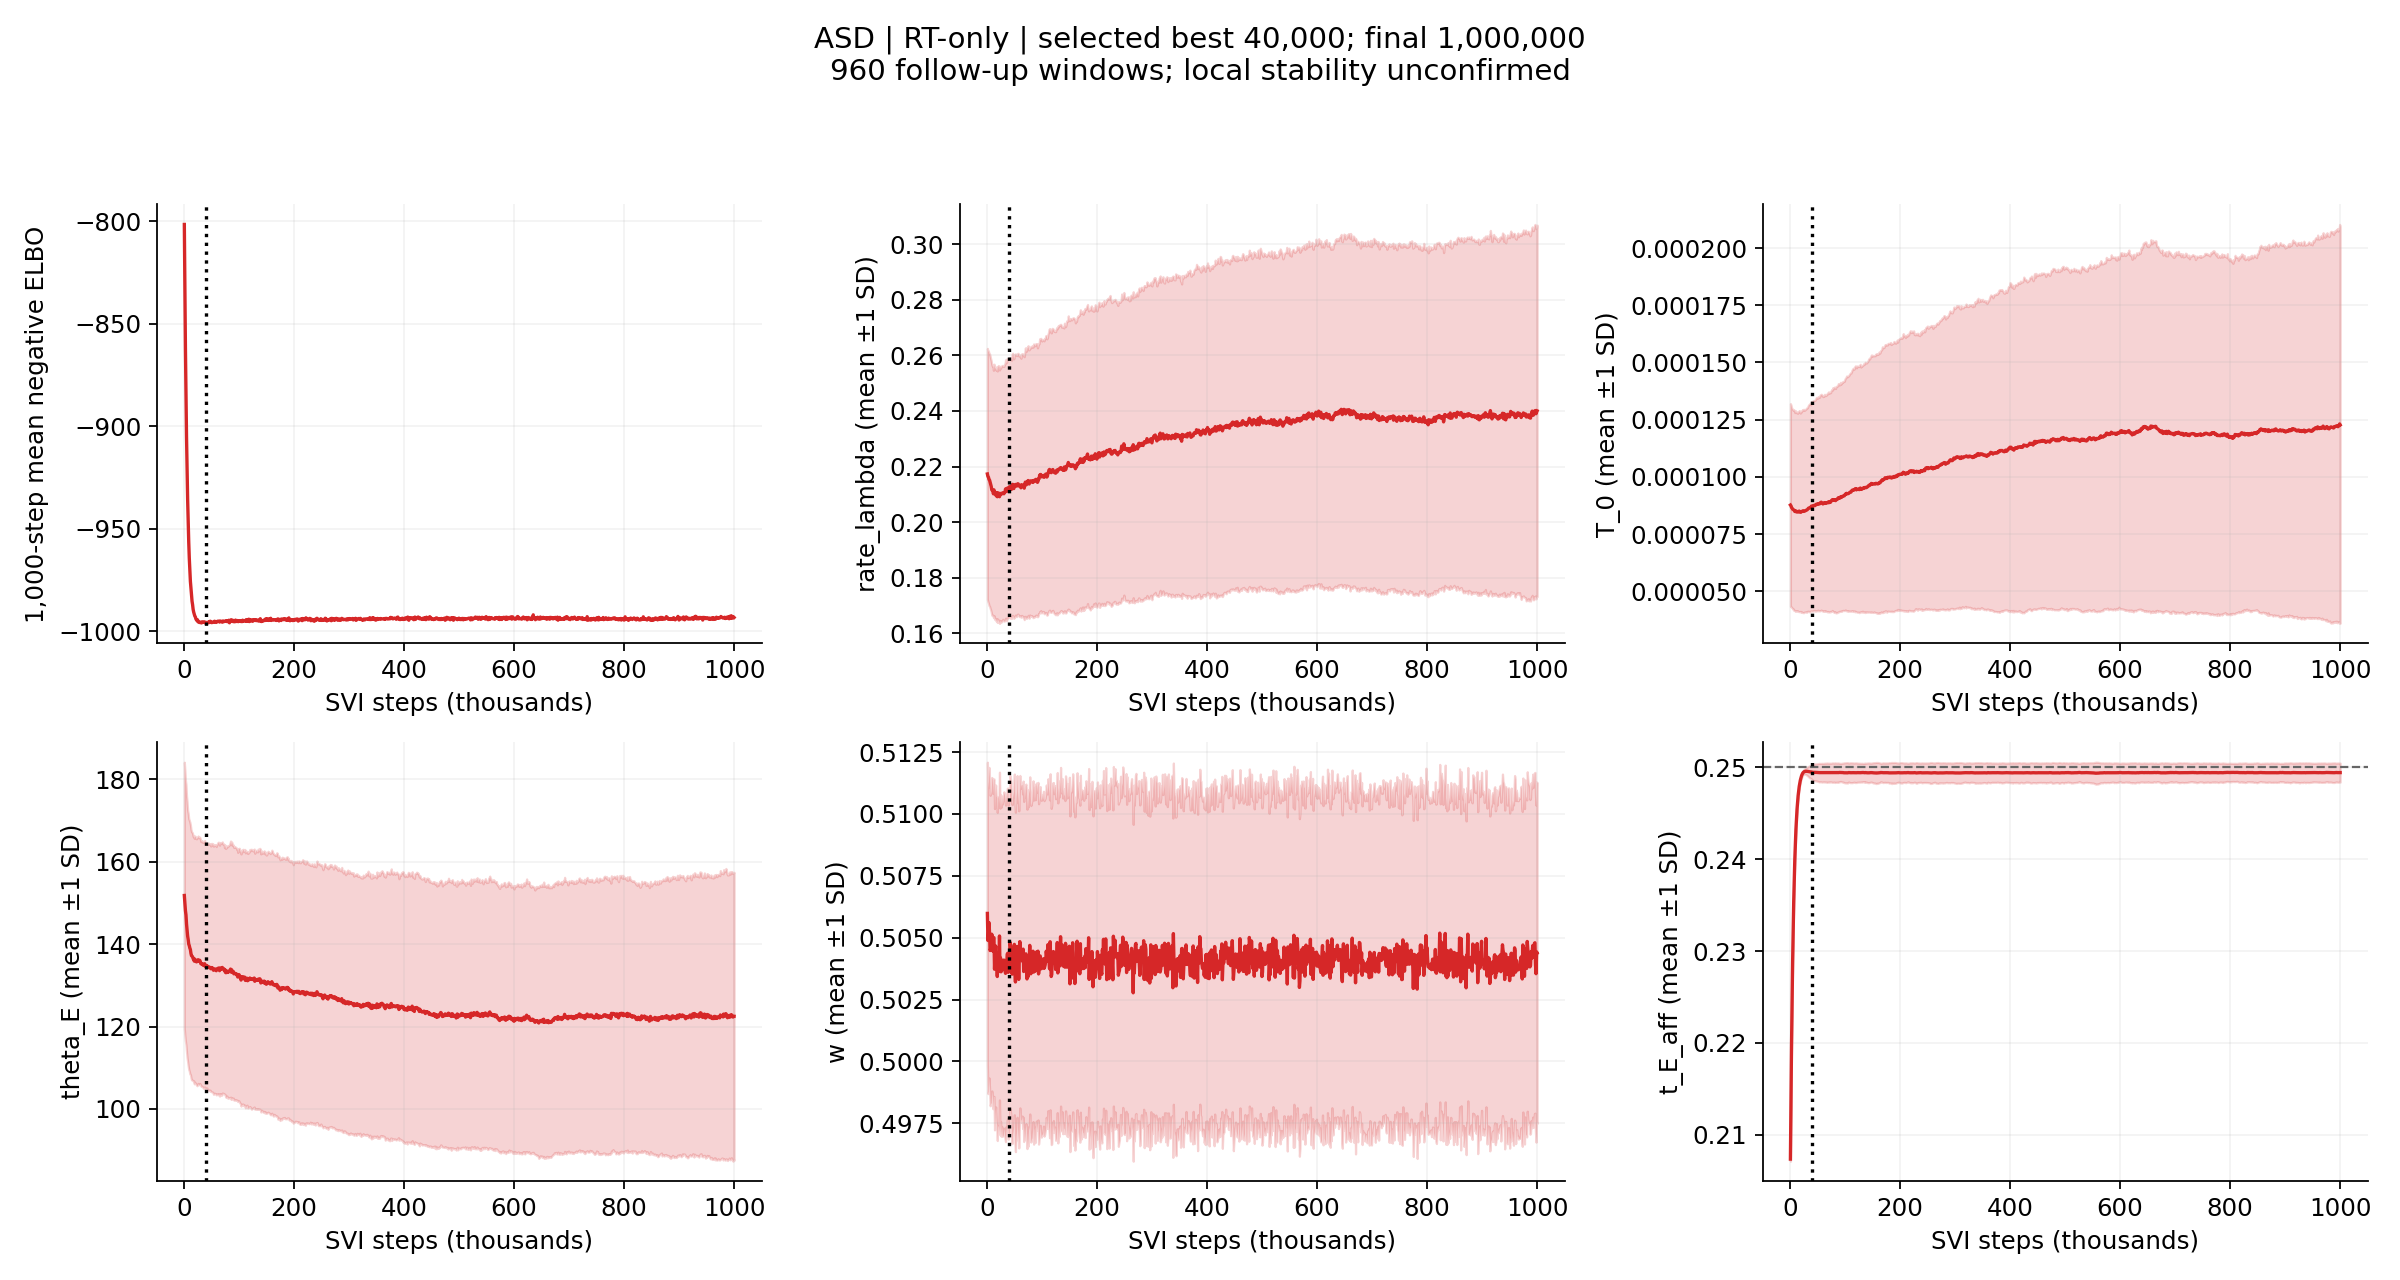

The data file committed next to this chart (first rows):
step, mean_negative_elbo, best_loss, best_step, patience, updated_best, parameter_stable, maximum_mean_change_sd, elapsed_s, rate_lambda_mean, rate_lambda_sd, rate_lambda_change_sd, T_0_mean, T_0_sd, T_0_change_sd, theta_E_mean, theta_E_sd, theta_E_change_sd, w_mean, w_sd, w_change_sd, t_E_aff_mean, t_E_aff_sd, t_E_aff_change_sd
1000, -801.6, -801.6, 1000, 0, True, False, inf, 2.341, 0.2173, 0.04518, inf, 8.773971524376068e-05, 4.428560917676743e-05, inf, 151.8, 32.34, inf, 0.506, 0.006112, inf, 0.2074, 0.0002288, inf
2000, -833.6, -833.6, 2000, 0, True, False, inf, 4.84, 0.2164, 0.04506, inf, 8.739644814999517e-05, 4.400303864982787e-05, inf, 150, 32.11, inf, 0.5049, 0.00619, inf, 0.214, 0.0002309, inf
3000, -862.1, -862.1, 3000, 0, True, False, 53.99, 7.295, 0.2162, 0.04538, 0.02617, 8.666841631166109e-05, 4.366563878733647e-05, 0.02453, 148.1, 31.68, 0.1162, 0.5051, 0.006261, 0.1792, 0.2197, 0.0002331, 53.99
4000, -885.5, -885.5, 4000, 0, True, False, 46.22, 9.784, 0.2153, 0.04534, 0.02516, 8.635590839053069e-05, 4.3539348319811035e-05, 0.0239, 147.1, 31.53, 0.0915, 0.5056, 0.006276, 0.1163, 0.2246, 0.0002316, 46.22
5000, -905.4, -905.4, 5000, 0, True, False, 39.73, 12.25, 0.2151, 0.04541, 0.02292, 8.594426905970346e-05, 4.355279020300727e-05, 0.01663, 144.9, 31.07, 0.1047, 0.5052, 0.006264, 0.0878, 0.2288, 0.0002298, 39.73
6000, -921.9, -921.9, 6000, 0, True, False, 34.07, 15.09, 0.2144, 0.04536, 0.02045, 8.576410360044081e-05, 4.336748289610609e-05, 0.01365, 143.5, 31.02, 0.116, 0.5045, 0.006275, 0.1798, 0.2324, 0.0002277, 34.07
7000, -935.8, -935.8, 7000, 0, True, False, 29.47, 17.47, 0.2136, 0.04519, 0.03359, 8.555687255425145e-05, 4.379878204835185e-05, 0.008933, 141.9, 30.49, 0.09558, 0.5046, 0.006258, 0.1087, 0.2354, 0.0002227, 29.47
8000, -947.2, -947.2, 8000, 0, True, False, 25.1, 19.87, 0.2128, 0.04516, 0.0342, 8.543469516435858e-05, 4.3685635118747565e-05, 0.007596, 141.1, 30.64, 0.07745, 0.5046, 0.006312, 0.02446, 0.2379, 0.0002199, 25.1
9000, -956.5, -956.5, 9000, 0, True, False, 21.23, 22.36, 0.2116, 0.04508, 0.04401, 8.490770115159665e-05, 4.3205305575683935e-05, 0.01503, 140, 30.43, 0.06418, 0.5051, 0.006335, 0.0916, 0.24, 0.0002175, 21.23
10000, -964.3, -964.3, 10000, 0, True, False, 17.87, 24.95, 0.2114, 0.04477, 0.03241, 8.514649350972614e-05, 4.386057614640628e-05, 0.0122, 139.6, 30.41, 0.04822, 0.505, 0.006425, 0.0804, 0.2418, 0.0002153, 17.87
11000, -970.2, -970.2, 11000, 0, True, False, 14.89, 27.51, 0.2113, 0.04487, 0.006736, 8.4823768100653e-05, 4.328109782529022e-05, 0.00747, 139, 30.55, 0.03123, 0.5045, 0.006371, 0.1076, 0.2432, 0.0002147, 14.89
12000, -975.7, -975.7, 12000, 0, True, False, 12.38, 30.12, 0.2102, 0.04445, 0.02725, 8.50248944012391e-05, 4.341627276021287e-05, 0.007456, 138.7, 30.29, 0.03137, 0.505, 0.006406, 0.08364, 0.2444, 0.0002139, 12.38
13000, -979, -979, 13000, 0, True, False, 10.31, 32.61, 0.2116, 0.04522, 0.03241, 8.474160963387892e-05, 4.332285353546776e-05, 0.006545, 137.8, 30.13, 0.04277, 0.505, 0.006417, 0.0851, 0.2454, 0.0002123, 10.31
14000, -982.2, -982.2, 14000, 0, True, False, 8.602, 34.94, 0.2104, 0.04532, 0.03241, 8.468218182413244e-05, 4.310887673758617e-05, 0.00795, 137.2, 30.11, 0.05008, 0.5037, 0.006494, 0.1993, 0.2462, 0.00021, 8.602
15000, -985.3, -985.3, 15000, 0, True, False, 7.088, 37.47, 0.2105, 0.04498, 0.02801, 8.489323578919029e-05, 4.355429958069123e-05, 0.004896, 137.1, 30.04, 0.02186, 0.5044, 0.0065, 0.1989, 0.2469, 0.0002098, 7.088
16000, -987.1, -987.1, 16000, 0, True, False, 5.833, 40.12, 0.2102, 0.04506, 0.006524, 8.48300123845515e-05, 4.36673444059128e-05, 0.004896, 136.9, 29.95, 0.009315, 0.5047, 0.006506, 0.1449, 0.2474, 0.0002095, 5.833
17000, -989.4, -989.4, 17000, 0, True, False, 4.835, 42.62, 0.2095, 0.04509, 0.02177, 8.509077458221183e-05, 4.3924857321623613e-05, 0.005987, 136.5, 29.67, 0.02175, 0.5041, 0.006575, 0.0794, 0.2479, 0.0002083, 4.835
18000, -990.7, -990.7, 18000, 0, True, False, 3.96, 44.97, 0.2106, 0.04533, 0.02536, 8.489016743678118e-05, 4.368782941477092e-05, 0.005972, 136.5, 29.71, 0.01502, 0.504, 0.006637, 0.09733, 0.2483, 0.0002107, 3.96
19000, -991.6, -991.6, 19000, 0, True, False, 3.24, 47.48, 0.2091, 0.04523, 0.0332, 8.45786934661081e-05, 4.329552090537027e-05, 0.01183, 135.9, 29.78, 0.02198, 0.5034, 0.006631, 0.1093, 0.2486, 0.000209, 3.24
20000, -992.6, -992.6, 20000, 0, True, False, 2.64, 50.19, 0.2106, 0.04547, 0.0331, 8.481678909305665e-05, 4.389386905015585e-05, 0.007194, 136.4, 29.88, 0.02195, 0.5041, 0.006649, 0.09421, 0.2488, 0.0002108, 2.64
21000, -993, -993, 21000, 0, True, False, 2.134, 52.82, 0.2104, 0.0459, 0.03165, 8.47774786840942e-05, 4.3626358738257537e-05, 0.005499, 136.2, 29.91, 0.01611, 0.504, 0.006657, 0.09421, 0.249, 0.0002137, 2.134
22000, -994, -994, 22000, 0, True, False, 1.71, 55.28, 0.2101, 0.04587, 0.01075, 8.498889765159239e-05, 4.404907363025655e-05, 0.004846, 135.9, 29.75, 0.01636, 0.5038, 0.00664, 0.03994, 0.2492, 0.0002164, 1.71
23000, -994.5, -994.5, 23000, 0, True, False, 1.348, 57.81, 0.2091, 0.04559, 0.02838, 8.50879684237462e-05, 4.4343846553284814e-05, 0.007117, 135.7, 29.86, 0.01653, 0.5051, 0.006624, 0.1929, 0.2493, 0.0002213, 1.348
24000, -994.8, -994.8, 24000, 0, True, False, 1.023, 60.31, 0.2103, 0.04573, 0.02654, 8.495361604489134e-05, 4.418397252720053e-05, 0.00305, 135.8, 30.12, 0.00651, 0.5036, 0.0066, 0.2176, 0.2494, 0.0002289, 1.023
25000, -994.4, -994.8, 24000, 1, False, False, 0.7074, 62.69, 0.2099, 0.04548, 0.0266, 8.51376547440069e-05, 4.443812577787048e-05, 0.004165, 135.8, 30, 0.005213, 0.5042, 0.006606, 0.2176, 0.2495, 0.0002472, 0.7074
26000, -995.4, -995.4, 26000, 0, True, False, 0.4681, 64.98, 0.21, 0.04595, 0.009346, 8.505753421601028e-05, 4.410427944083912e-05, 0.004173, 136.2, 30.01, 0.01511, 0.5036, 0.006648, 0.08435, 0.2495, 0.0002676, 0.4681
27000, -995.6, -995.6, 27000, 0, True, False, 0.2941, 67.39, 0.2103, 0.04595, 0.008228, 8.508761288838674e-05, 4.4082475677190524e-05, 0.001818, 135.9, 29.96, 0.01278, 0.504, 0.006673, 0.08428, 0.2495, 0.000292, 0.2941
28000, -995.7, -995.7, 28000, 0, True, False, 0.148, 69.86, 0.2104, 0.04593, 0.01047, 8.528696568335794e-05, 4.424115063984222e-05, 0.005205, 135.9, 29.98, 0.01205, 0.5037, 0.006707, 0.06352, 0.2496, 0.000324, 0.148
29000, -995.6, -995.7, 28000, 1, False, True, 0.05637, 72.16, 0.2106, 0.04553, 0.005814, 8.532553387773243e-05, 4.432646698865199e-05, 0.005397, 136.1, 29.88, 0.007357, 0.5037, 0.006763, 0.0532, 0.2496, 0.0003621, 0.05637
30000, -995.8, -995.8, 30000, 0, True, True, 0.02748, 74.58, 0.2104, 0.04569, 0.004441, 8.553921526027004e-05, 4.44388724166811e-05, 0.005702, 135.8, 29.78, 0.0103, 0.5039, 0.006831, 0.02748, 0.2496, 0.0003955, 0.02412
31000, -995.9, -995.9, 31000, 0, True, True, 0.05201, 76.95, 0.2102, 0.04584, 0.007924, 8.5590085735916e-05, 4.467699269108875e-05, 0.005968, 135.2, 29.64, 0.02807, 0.5041, 0.0068, 0.05201, 0.2496, 0.000439, 0.01249
32000, -995.5, -995.9, 31000, 1, False, True, 0.03266, 79.4, 0.2107, 0.04611, 0.01035, 8.578186209801388e-05, 4.443611319450835e-05, 0.005461, 135.3, 29.84, 0.01772, 0.5039, 0.006848, 0.03266, 0.2496, 0.0004795, 0.02372
33000, -995.9, -995.9, 31000, 2, False, True, 0.05508, 81.65, 0.2107, 0.04619, 0.01129, 8.612190638727236e-05, 4.486349694495149e-05, 0.01197, 135.1, 29.64, 0.00534, 0.5037, 0.006833, 0.05508, 0.2495, 0.0005304, 0.04507
34000, -995.6, -995.9, 31000, 3, False, True, 0.05478, 84.14, 0.2119, 0.04649, 0.02738, 8.641473399369029e-05, 4.506428227189594e-05, 0.01424, 135.2, 29.82, 0.00534, 0.5036, 0.0068, 0.05478, 0.2495, 0.0005686, 0.0419
35000, -995.4, -995.9, 31000, 4, False, True, 0.07741, 86.63, 0.2111, 0.04625, 0.02637, 8.644037691464559e-05, 4.526630472980384e-05, 0.007099, 134.9, 29.77, 0.008832, 0.5041, 0.006719, 0.07741, 0.2495, 0.0006256, 0.04032
36000, -995.6, -995.9, 31000, 5, False, True, 0.07767, 88.88, 0.2111, 0.04651, 0.01916, 8.651245748396894e-05, 4.5478783871589567e-05, 0.002169, 134.8, 29.81, 0.01297, 0.5038, 0.006697, 0.07767, 0.2495, 0.0006609, 0.04464
37000, -995.6, -995.9, 31000, 6, False, True, 0.08284, 91.77, 0.2122, 0.0467, 0.02526, 8.659365780336672e-05, 4.529060086281454e-05, 0.003386, 135.1, 29.81, 0.009765, 0.5043, 0.006705, 0.08284, 0.2495, 0.0006871, 0.02217
38000, -995.5, -995.9, 31000, 7, False, True, 0.08958, 94.32, 0.2121, 0.04673, 0.02512, 8.648787090556968e-05, 4.498461614876379e-05, 0.002352, 135.2, 29.9, 0.01461, 0.5044, 0.00668, 0.08958, 0.2495, 0.0007157, 0.01669
39000, -995.8, -995.9, 31000, 8, False, False, 0.1156, 96.8, 0.2121, 0.04647, 0.003138, 8.726472960140431e-05, 4.571868346064757e-05, 0.01727, 134.6, 29.7, 0.02201, 0.5036, 0.006748, 0.1156, 0.2495, 0.0007519, 0.02387
40000, -996.2, -996.2, 40000, 0, True, False, 0.1156, 99.47, 0.2123, 0.04655, 0.004843, 8.700685782013411e-05, 4.556393798767338e-05, 0.01727, 134.7, 29.69, 0.02202, 0.5038, 0.006792, 0.1156, 0.2495, 0.0008015, 0.03669
41000, -995.8, -996.2, 40000, 1, False, True, 0.03548, 101.8, 0.2127, 0.04639, 0.01424, 8.710002711844553e-05, 4.5730903825782945e-05, 0.00566, 134.8, 29.71, 0.006435, 0.5038, 0.006746, 0.03548, 0.2495, 0.0008358, 0.03366
42000, -995.7, -996.2, 40000, 2, False, False, 0.1553, 104.4, 0.2126, 0.04663, 0.00939, 8.736360324612544e-05, 4.586233220317915e-05, 0.00783, 134.8, 29.74, 0.003818, 0.5048, 0.006731, 0.1553, 0.2494, 0.0008803, 0.02752
43000, -995.7, -996.2, 40000, 3, False, False, 0.1553, 106.9, 0.2119, 0.04653, 0.01841, 8.754798410734292e-05, 4.582199065266166e-05, 0.009795, 134.5, 29.76, 0.01204, 0.5047, 0.006745, 0.1553, 0.2494, 0.0008997, 0.01958
44000, -995.8, -996.2, 40000, 4, False, True, 0.04206, 109.7, 0.2127, 0.04655, 0.01693, 8.747775780435131e-05, 4.593515409443432e-05, 0.004024, 134.4, 29.86, 0.01235, 0.5045, 0.006737, 0.04206, 0.2494, 0.0009025, 0.004021
45000, -995.9, -996.2, 40000, 5, False, False, 0.1551, 112.1, 0.2118, 0.04646, 0.01848, 8.75699993790124e-05, 4.583060718915077e-05, 0.002013, 134.5, 29.99, 0.002771, 0.5037, 0.006845, 0.1551, 0.2494, 0.0009083, 0.002199
46000, -995.3, -996.2, 40000, 6, False, False, 0.1505, 114.5, 0.2134, 0.04706, 0.03437, 8.749992303447853e-05, 4.6095245420134056e-05, 0.002013, 134.4, 29.8, 0.0035, 0.5035, 0.00685, 0.1505, 0.2494, 0.0009196, 0.002492
47000, -995.6, -996.2, 40000, 7, False, True, 0.08474, 117.4, 0.2136, 0.04715, 0.03875, 8.786250765730995e-05, 4.626568746982278e-05, 0.007911, 134.4, 29.98, 0.004967, 0.5041, 0.006801, 0.08474, 0.2494, 0.0009201, 0.002788
48000, -995.1, -996.2, 40000, 8, False, True, 0.08474, 120.2, 0.2127, 0.04691, 0.01852, 8.809971280541e-05, 4.66063542019755e-05, 0.01301, 134.3, 29.79, 0.003432, 0.5039, 0.006813, 0.08474, 0.2494, 0.0009352, 0.007263
49000, -995.3, -996.2, 40000, 9, False, True, 0.05641, 122.5, 0.2121, 0.04669, 0.03315, 8.814202599746008e-05, 4.663063464422583e-05, 0.006042, 134, 29.76, 0.01197, 0.5043, 0.006853, 0.05641, 0.2494, 0.0009432, 0.009535
50000, -995.8, -996.2, 40000, 10, False, False, 0.1258, 125.1, 0.213, 0.04703, 0.01941, 8.799729391099724e-05, 4.632403063858593e-05, 0.003124, 134.3, 30.12, 0.01, 0.5047, 0.006886, 0.1258, 0.2494, 0.0009546, 0.006533
51000, -995.8, -996.2, 40000, 11, False, False, 0.1694, 127.8, 0.2131, 0.04718, 0.02277, 8.815873122409429e-05, 4.635165495657257e-05, 0.003485, 134.3, 30.15, 0.009316, 0.5036, 0.00686, 0.1694, 0.2494, 0.000972, 0.01091
52000, -995.7, -996.2, 40000, 12, False, False, 0.2214, 130.5, 0.2136, 0.04698, 0.0125, 8.830300702278285e-05, 4.684121707176125e-05, 0.006599, 134, 29.9, 0.009569, 0.5032, 0.00686, 0.2214, 0.2494, 0.0009891, 0.01261
53000, -995.7, -996.2, 40000, 13, False, True, 0.08501, 132.8, 0.2131, 0.04703, 0.009202, 8.822822308017465e-05, 4.66412422645906e-05, 0.003113, 134.1, 30.16, 0.009159, 0.5038, 0.006866, 0.08501, 0.2494, 0.001015, 0.01349
54000, -995.6, -996.2, 40000, 14, False, False, 0.12, 135.4, 0.2129, 0.04696, 0.01306, 8.822878973108998e-05, 4.6570801352949794e-05, 0.001606, 133.7, 30.1, 0.01617, 0.504, 0.006853, 0.12, 0.2494, 0.001001, 0.007716
55000, -995.3, -996.2, 40000, 15, False, False, 0.1245, 138, 0.2133, 0.0467, 0.008403, 8.868045605921533e-05, 4.7154371845047046e-05, 0.009711, 133.9, 30.19, 0.01607, 0.5046, 0.006907, 0.1245, 0.2494, 0.001, 0.003594
56000, -995.1, -996.2, 40000, 16, False, False, 0.1478, 140.5, 0.2138, 0.0469, 0.01879, 8.883419219826285e-05, 4.709048570808382e-05, 0.013, 133.9, 30.06, 0.007983, 0.5036, 0.006815, 0.1478, 0.2494, 0.001001, 0.001011
57000, -995.3, -996.2, 40000, 17, False, False, 0.1483, 143, 0.2138, 0.04696, 0.01039, 8.899722570184114e-05, 4.713982130714482e-05, 0.006727, 133.8, 30.11, 0.001681, 0.5041, 0.00679, 0.1483, 0.2494, 0.001005, 0.002563
58000, -995.7, -996.2, 40000, 18, False, False, 0.1185, 146.2, 0.213, 0.04672, 0.01674, 8.876209306297005e-05, 4.715503949705537e-05, 0.004993, 133.9, 30.22, 0.003135, 0.5033, 0.006813, 0.1185, 0.2494, 0.001019, 0.007809
59000, -995.7, -996.2, 40000, 19, False, False, 0.1187, 148.8, 0.213, 0.04697, 0.01671, 8.85351241560834e-05, 4.698337963580114e-05, 0.009835, 133.5, 30.13, 0.01315, 0.504, 0.00678, 0.1187, 0.2494, 0.001021, 0.00523
60000, -995.3, -996.2, 40000, 20, False, False, 0.2272, 151.3, 0.2132, 0.04691, 0.00441, 8.821623729836985e-05, 4.686741913175086e-05, 0.01165, 133.9, 30.24, 0.01314, 0.5048, 0.006719, 0.2272, 0.2494, 0.00101, 0.003257
... 940 more rows
